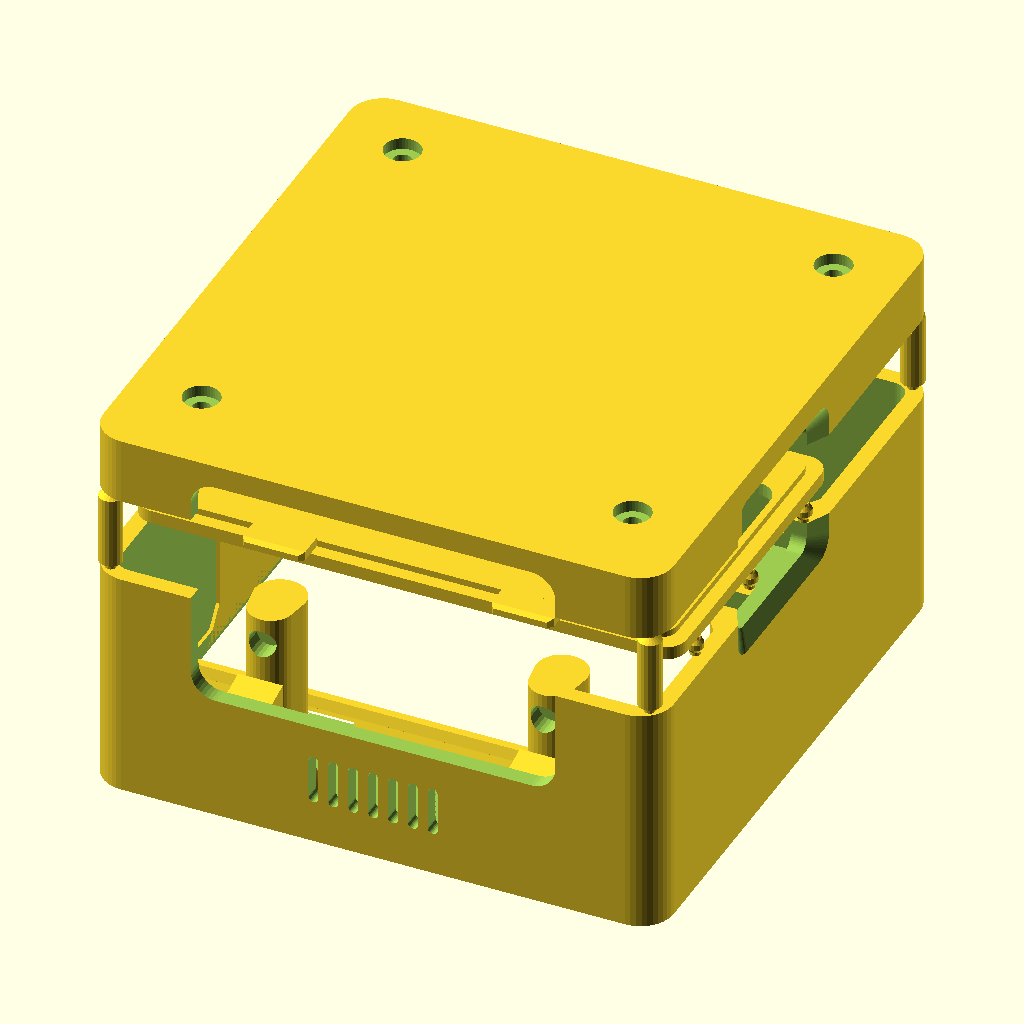
Cell 1: rendered with the file's own defaults.
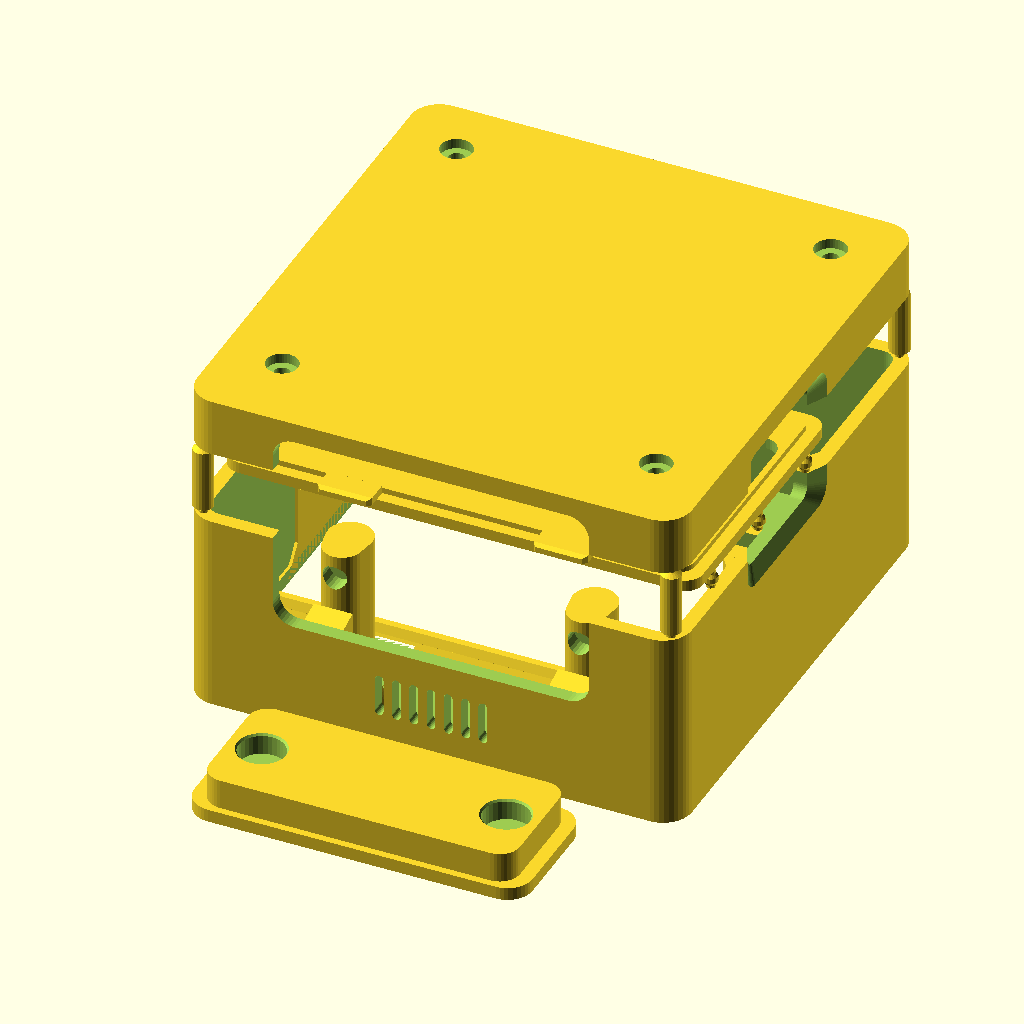
Cell 2 — include_button set to true, the other parameters unchanged.
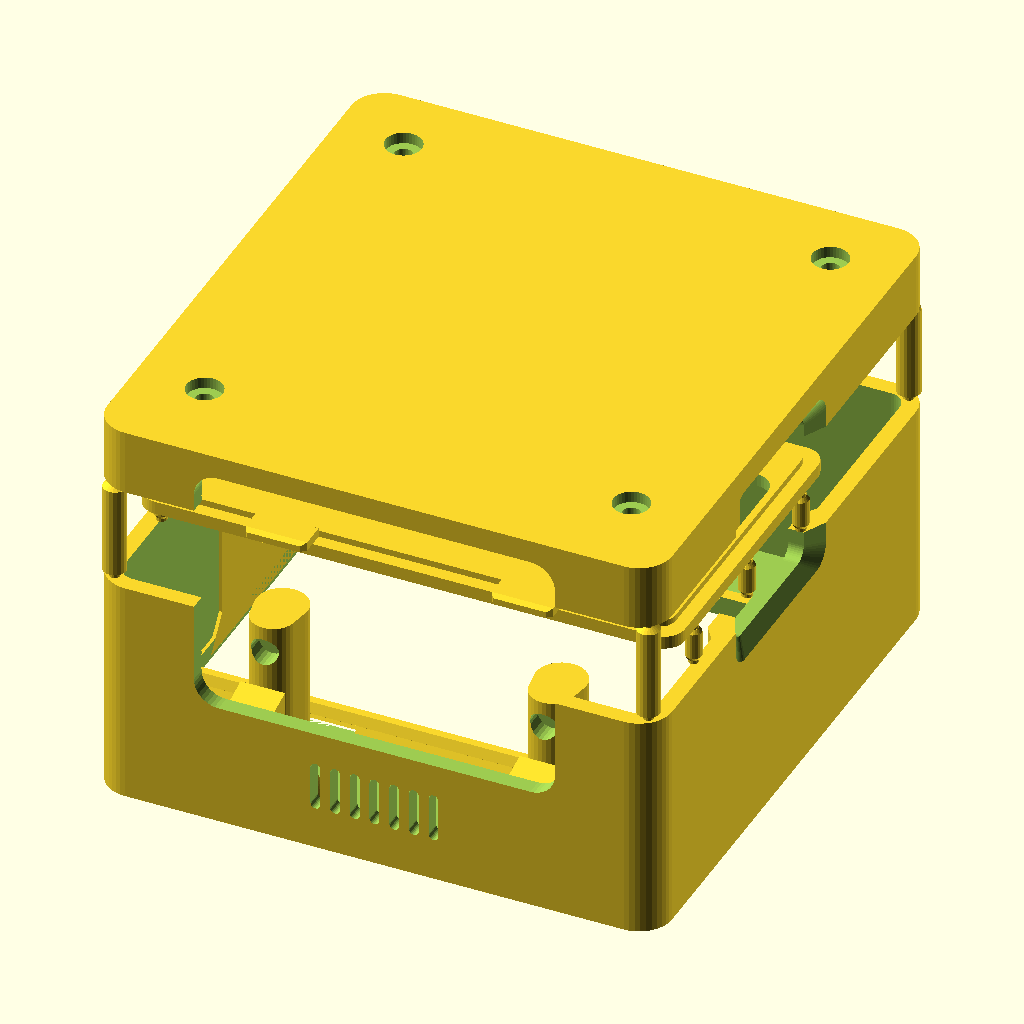
Cell 3: gap_bottom_to_mid = 5 (everything else at default).
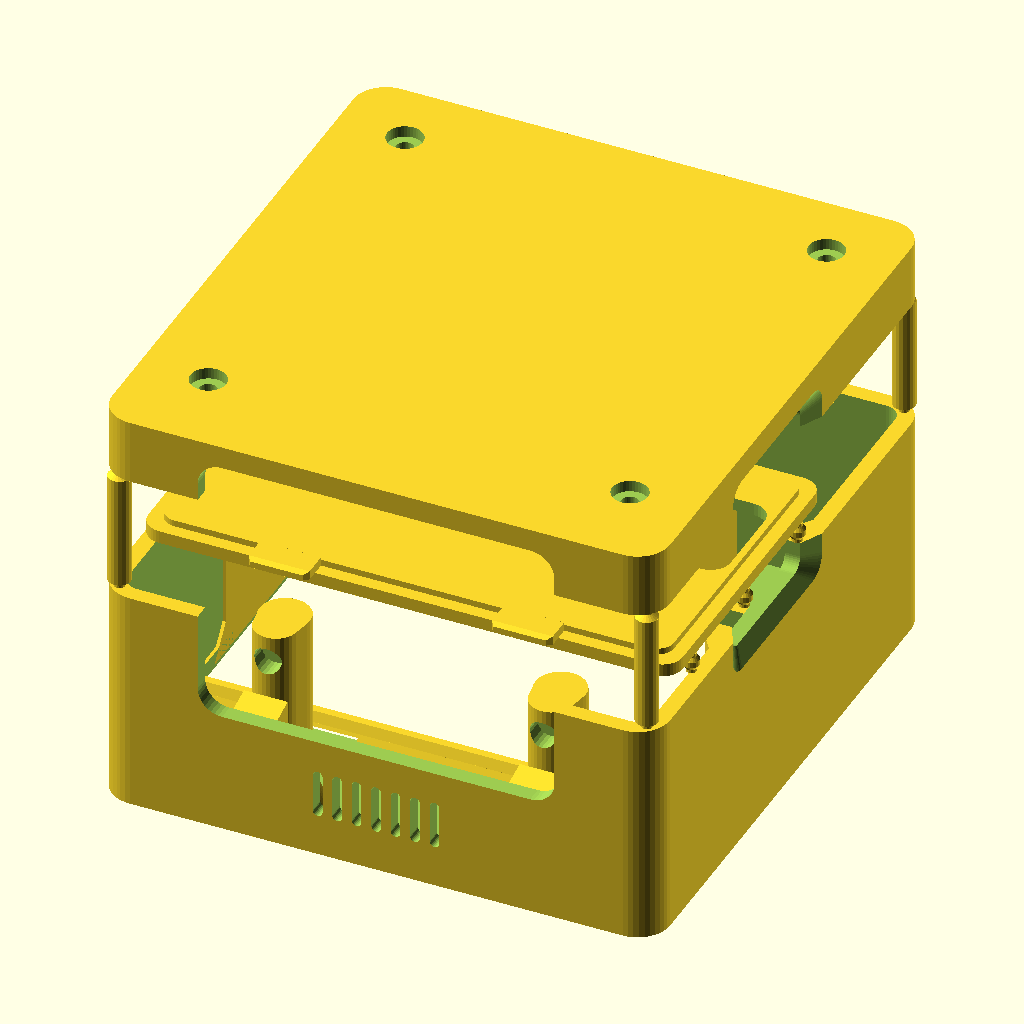
Cell 4: the same model with gap_mid_to_top = 11.
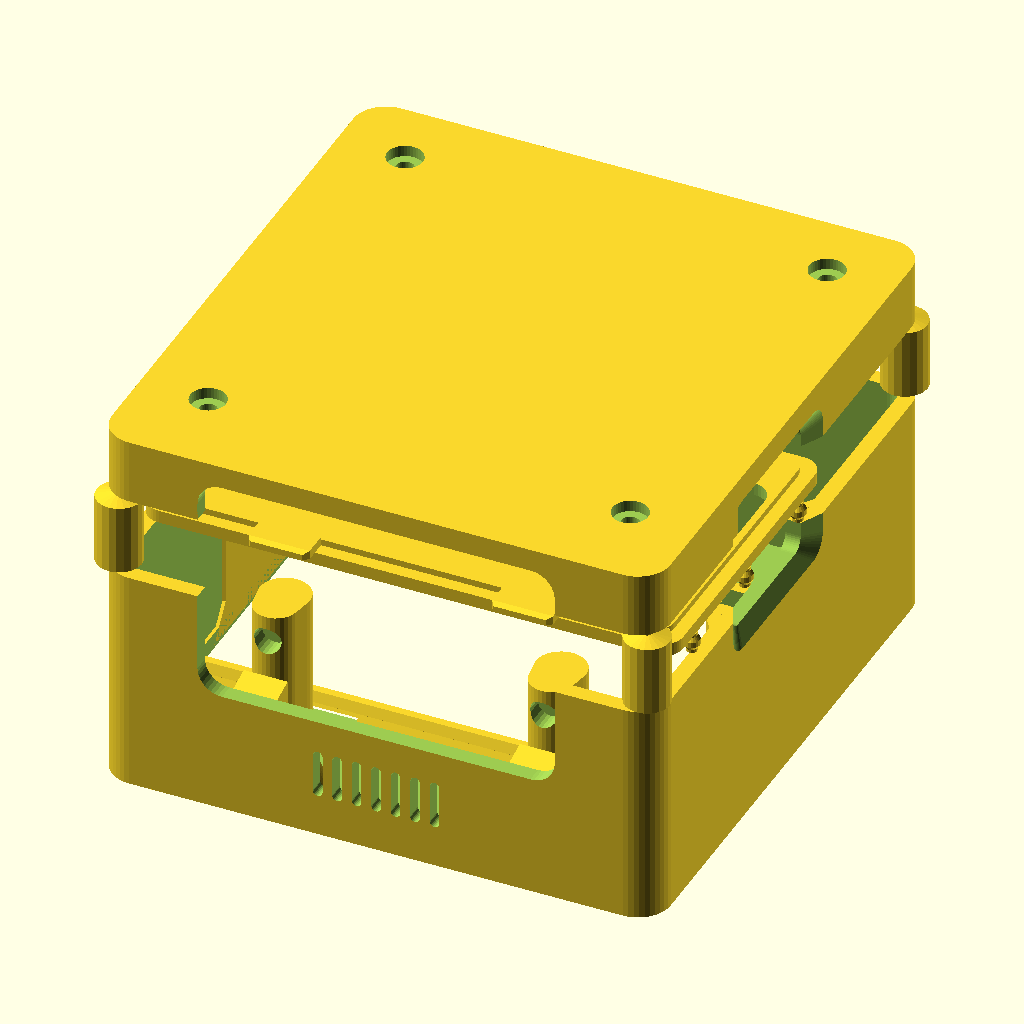
Cell 5 — pillar_d set to 5.6, the other parameters unchanged.
All cells are drawn from the same view direction (rotation 55°, 0°, 25°, orthographic, colour scheme Cornfield), but the view is re-fitted for each cell, so position and scale can differ between cells as well as the parameter.
OpenSCAD source file shell/scad/print_plate.scad:
// ==========================================
// ConnectedDoll2 Print Plate (print_plate.scad)
// 超コンパクト垂直スタック 3Dプリントレイアウト
// （全パーツをボトムケース外寸内に集約・ニッパー切り離し薄首サポート付き）
// ==========================================

include <params.scad>;
use <bottom_case.scad>;
use <top_cover.scad>;
use <front_button.scad>;
use <battery_lid.scad>;
use <rotary_lock.scad>;

// スタック印刷パラメータ
gap_bottom_to_mid = 2.5;  // ボトムケース天端から中間パーツ下面までの隙間 (2.5mm)
gap_mid_to_top    = 5.5;  // 中間パーツからトップカバー開口端までの隙間 (5.5mm: ボス突き出し3.0mmを余裕で逃げる)
pillar_d          = 2.8;  // 主サポートピラー中間部直径
neck_d            = 1.3;  // ニッパー切り離し薄首くびれ部直径 (1.3mm: ニッパーで簡単に切断可能)
neck_h            = 0.4;  // 薄首くびれ高さ (0.4mm: 刃先が入りやすく切断面が綺麗)
include_button    = false; // 前面ボタンの一括プレート含有フラグ (デフォルトfalse)

// 四隅の外周壁リム中心座標の計算
corner_rim_r   = corner_radius - wall_thickness / 2; // コーナー壁芯半径 (3.0mm)
rim_offset_x   = case_outer_w / 2 - corner_radius + corner_rim_r * cos(45); // 約 32.52mm
rim_offset_y   = case_outer_h / 2 - corner_radius + corner_rim_r * sin(45); // 約 32.52mm

// 1. 上下両端くびれ部付き 薄首サポートピラー (ニッパー切断対応)
module breakaway_pillar(h, d=2.4) {
    union() {
        // 下部くびれ部 (ニッパー切断ゲート)
        cylinder(h=neck_h, d=neck_d, $fn=16);
        
        // テーパー下部
        translate([0, 0, neck_h])
            cylinder(h=0.5, d1=neck_d, d2=d, $fn=20);
        
        // 中間剛性円柱
        translate([0, 0, neck_h + 0.5])
            cylinder(h=max(0.1, h - (neck_h + 0.5) * 2), d=d, $fn=20);
        
        // テーパー上部
        translate([0, 0, h - neck_h - 0.5])
            cylinder(h=0.5, d1=d, d2=neck_d, $fn=20);
        
        // 上部くびれ部 (ニッパー切断ゲート)
        translate([0, 0, h - neck_h])
            cylinder(h=neck_h, d=neck_d, $fn=16);
    }
}

// 2. 水平ランナー梁 (パーツ間水平接続・薄首ゲート付き)
module horizontal_runner(length, width=1.8, thick=1.0) {
    union() {
        // 始点くびれゲート
        cylinder(h=thick, d=neck_d, $fn=16);
        // ランナー本体梁
        translate([-width/2, 0, 0])
            cube([width, length, thick]);
        // 終点くびれゲート
        translate([0, length, 0])
            cylinder(h=thick, d=neck_d, $fn=16);
    }
}

module print_plate() {
    center_x = case_outer_w / 2;
    center_y = case_outer_h / 2;

    // 垂直スタック高さ設定
    mid_stack_z  = bottom_case_h + gap_bottom_to_mid; // Z = 28.0 + 2.5 = 30.5mm
    lid_y        = -8.0;                              // 電池フタ中心Y
    lock_y       = 29.5;                              // 回転ロックダイヤル中心Y (奥端 Y=36.0mm が奥壁天端 Y=33.9〜35.9mm に完全着地)
    top_stack_z  = mid_stack_z + rotary_dial_t + gap_mid_to_top; // Z = 30.5 + 2.45 + 5.5 = 38.45mm
    top_total_h  = top_stack_z + top_cover_h;        // 全高 Z = 46.45mm

    // ==========================================
    // 1. ボトムケース (最下層: Z=0〜28.0mm, 中心原点配置, 底面接地)
    // ==========================================
    translate([-center_x, -center_y, 0])
        bottom_case();

    // ==========================================
    // 2. 電池フタ (中間層手前側: Z=30.5mm, 外面下向き)
    // ボトム天端リムの枠内(幅65.9mm < 68.8mm)に完全収容
    // ==========================================
    translate([0, lid_y, mid_stack_z])
        battery_lid();

    // 2b. 電池フタ支持ピラー (ボトム側壁天端 Z=28.0mm からフタ左右下面 Z=30.5mm へ接続: 計6本)
    // ボトム左右側壁の真上 (X=±32.4mm) に垂直配置
    for (px = [-32.4, 32.4]) {
        for (dy = [-14.0, 0, 14.0]) {
            translate([px, lid_y + dy, bottom_case_h])
                breakaway_pillar(h=gap_bottom_to_mid, d=2.0);
        }
    }

    // ==========================================
    // 3. 回転ロックダイヤル (中間層奥側: メイン円盤下面 Z=31.3mm, リブ最下面 Z=30.5mm)
    // ==========================================
    lock_dial_z = mid_stack_z + rotary_rib_h; // Z = 30.5 + 0.8 = 31.3mm (メイン円盤下面)
    translate([0, lock_y, lock_dial_z])
        rotary_lock(0);

    // 3b. 回転ロック支持ピラー (ボトム奥壁天端 Y=34.5mm, Z=28.0mm からダイヤル下面 Z=31.3mm へ100%着地＆命中結合: 2本)
    // ボトムケース奥壁天端 (Y=33.9〜35.9mm) のど真ん中に着地
    // ダイヤル中心 (Y=29.5mm) からの距離: sqrt(2.4^2 + 5.0^2) = 5.55mm < 半径6.5mm (円盤下面の内側へ0.95mm安全マージン)
    lock_pillar_h = lock_dial_z - bottom_case_h + 0.1; // 3.4mm (0.1mmめり込み密着接合)
    for (px = [-2.4, 2.4]) {
        translate([px, 34.5, bottom_case_h])
            breakaway_pillar(h=lock_pillar_h, d=2.0);
    }

    // 3c. パーツ間水平ランナー (フタ奥側の凹みを避けた左右2本並列梁: X = ±5.0mm)
    // フタ奥端面からダイヤル円盤手前外周へ確実に直結
    runner_start_y = lid_y + batt_lid_d / 2; // 11.95mm
    rx_offset = 5.0; // 凹み(半径4.7mm)の外側
    dial_edge_y = lock_y - sqrt(pow(rotary_dial_d / 2, 2) - pow(rx_offset, 2)); // X=±5.0mmでのダイヤル手前円弧Y座標 ≈ 25.35mm
    runner_len = dial_edge_y - runner_start_y + 0.3; // 約 13.7mm (ダイヤルへ0.3mmめり込み完全結合)

    for (rx = [-rx_offset, rx_offset]) {
        translate([rx, runner_start_y, mid_stack_z + 0.4])
            horizontal_runner(length=runner_len, width=1.8, thick=1.0);
    }

    // ==========================================
    // 4. 四隅 主サポートピラー (ボトム天端 Z=28.0mm からトップカバー底面 Z=38.4mm へ直結: 4本)
    // ==========================================
    main_pillar_h = top_stack_z - bottom_case_h; // 38.4 - 28.0 = 10.4mm
    for (dx = [-rim_offset_x, rim_offset_x]) {
        for (dy = [-rim_offset_y, rim_offset_y]) {
            translate([dx, dy, bottom_case_h])
                breakaway_pillar(h=main_pillar_h, d=pillar_d);
        }
    }

    // ==========================================
    // 5. トップカバー (最上層: Z=38.4〜46.4mm, 下向きスタック配置)
    // ==========================================
    translate([center_x, -center_y, top_total_h])
        rotate([0, 180, 0])
            top_cover();

    // ==========================================
    // 6. 前面ボタン (オプション: include_button=true時のみ手前側に配置)
    // ==========================================
    if (include_button) {
        translate([0, -center_y - 14.0, btn_m2_boss_h])
            front_button();
    }
}

// 描画
print_plate();
Customizer parameters (derived from the source; name, type, default, range or options):
gap_bottom_to_mid: number, default 2.5
gap_mid_to_top: number, default 5.5
pillar_d: number, default 2.8
neck_d: number, default 1.3
neck_h: number, default 0.4
include_button: bool, default false
